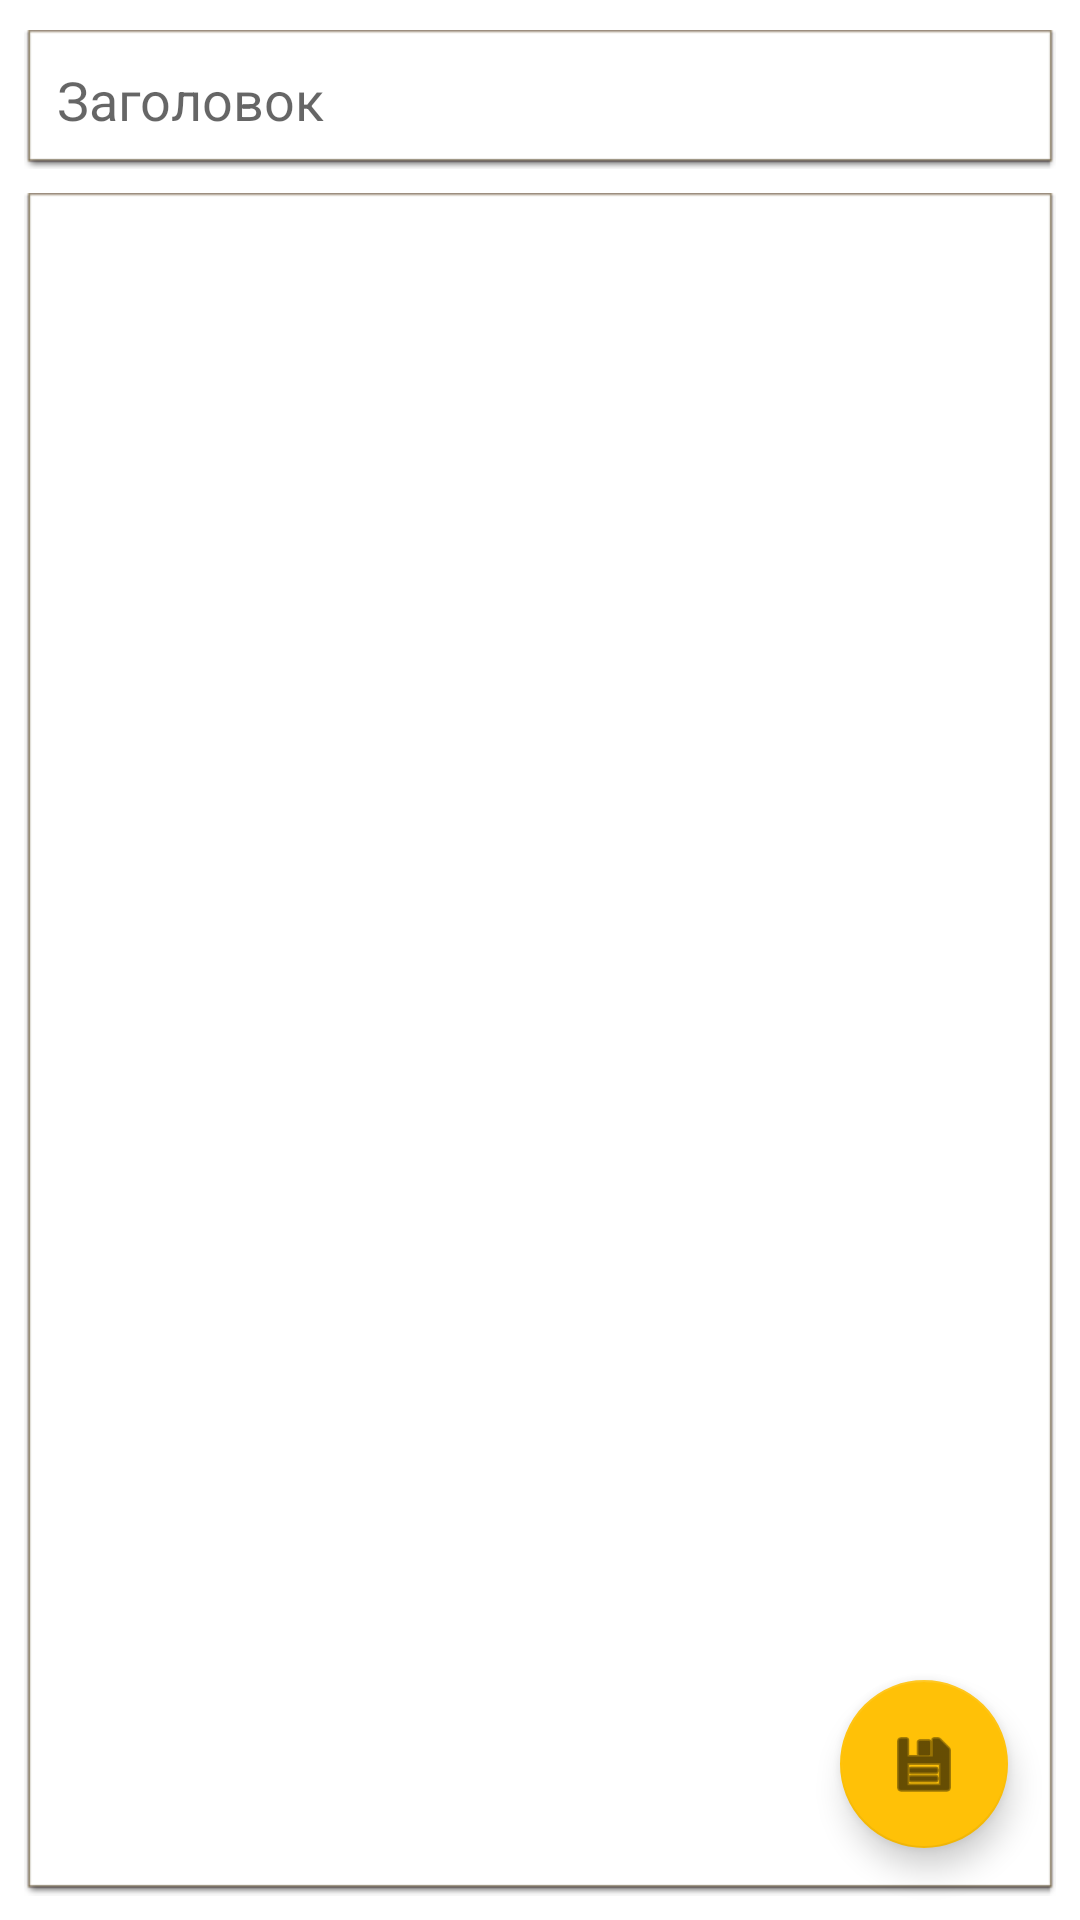

Android layout source for this screen:
<!-- AndroidManifest.xml: application theme Theme.MyApplication43636363456346436 -->
<!-- res/layout/add_activity.xml -->
<?xml version="1.0" encoding="utf-8"?>
<androidx.constraintlayout.widget.ConstraintLayout xmlns:android="http://schemas.android.com/apk/res/android"
    xmlns:app="http://schemas.android.com/apk/res-auto"
    xmlns:tools="http://schemas.android.com/tools"
    android:layout_width="match_parent"
    android:layout_height="match_parent"
    android:background="@color/yellow"
    tools:context=".AddActivity">

    <androidx.constraintlayout.widget.Guideline
        android:id="@+id/guideline7"
        android:layout_width="wrap_content"
        android:layout_height="wrap_content"
        android:orientation="horizontal"
        app:layout_constraintGuide_percent="0.33" />

    <EditText
        android:id="@+id/etTitle"
        android:layout_width="0dp"
        android:layout_height="wrap_content"
        android:layout_marginStart="8dp"
        android:layout_marginTop="10dp"
        android:layout_marginEnd="8dp"
        android:autofillHints=""
        android:background="@android:drawable/editbox_dropdown_light_frame"
        android:ems="10"
        android:hint="@string/title_add"
        android:inputType="textPersonName"
        android:padding="11dp"
        app:layout_constraintEnd_toEndOf="parent"
        app:layout_constraintStart_toStartOf="parent"
        app:layout_constraintTop_toTopOf="parent" />

    <EditText
        android:id="@+id/etText"
        android:layout_width="0dp"
        android:layout_height="0dp"
        android:layout_marginTop="8dp"
        android:layout_marginBottom="8dp"
        android:autofillHints=""
        android:background="@android:drawable/editbox_dropdown_light_frame"
        android:ems="10"
        android:gravity="top"
        android:inputType="textMultiLine|textPersonName"
        android:padding="11dp"
        app:layout_constraintBottom_toBottomOf="parent"
        app:layout_constraintEnd_toEndOf="@+id/etTitle"
        app:layout_constraintHorizontal_bias="1.0"
        app:layout_constraintStart_toStartOf="@+id/etTitle"
        app:layout_constraintTop_toBottomOf="@+id/etTitle" />

    <com.google.android.material.floatingactionbutton.FloatingActionButton
        android:id="@+id/btSave"
        android:layout_width="wrap_content"
        android:layout_height="wrap_content"
        android:layout_marginEnd="16dp"
        android:layout_marginBottom="16dp"
        android:clickable="true"
        android:contentDescription="TODO"
        android:focusable="true"
        android:onClick="onClickSave"
        app:backgroundTint="#FFC107"
        app:layout_constraintBottom_toBottomOf="@+id/etText"
        app:layout_constraintEnd_toEndOf="@+id/etText"
        app:srcCompat="@android:drawable/ic_menu_save"
        tools:ignore="ContentDescription,UsingOnClickInXml" />

</androidx.constraintlayout.widget.ConstraintLayout>
<!-- resources referenced by this layout -->
<resources>
  <string name="title_add">Заголовок</string>
  <style name="Theme.MyApplication43636363456346436" parent="Theme.MaterialComponents.DayNight.DarkActionBar">
          
          <item name="colorPrimary">#FFEB3B</item>
          <item name="colorPrimaryVariant">#FFEB3B</item>
          <item name="colorOnPrimary">#FFEB3B</item>
          
          <item name="colorSecondary">@color/teal_200</item>
          <item name="colorSecondaryVariant">@color/teal_700</item>
          <item name="colorOnSecondary">@color/black</item>
          
          <item name="android:statusBarColor" tools:targetApi="l">?attr/colorPrimaryVariant</item>
          <item name="android:windowFullscreen">true</item>
          <item name="android:windowNoTitle">true</item>
          <item name="android:windowActionBar">false</item>
          
      </style>
  <!-- not gathered from this repository: default colours our renderer supplied (Android Studio template values) -->
  <color name="teal_200">#FF03DAC5</color>
  <color name="teal_700">#FF018786</color>
  <color name="black">#FF000000</color>
</resources>
